The GitHub repository Lokeshwari09/Cloud-Based-Crop-Disease-Detection contains a labelled image folder "dataset" with 6 categories: early blight, healthy, late blight, leaf rust, mosaic virus, powdery mildew. Examples follow, each with its label.

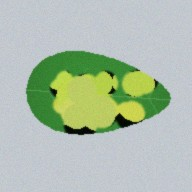
Label: mosaic virus

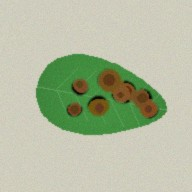
Label: early blight

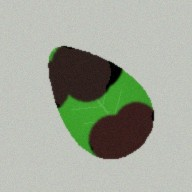
Label: late blight

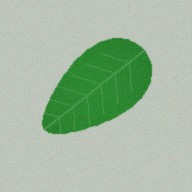
Label: healthy

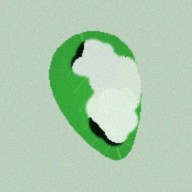
Label: powdery mildew

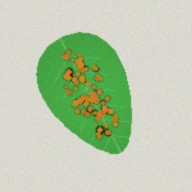
Label: leaf rust
